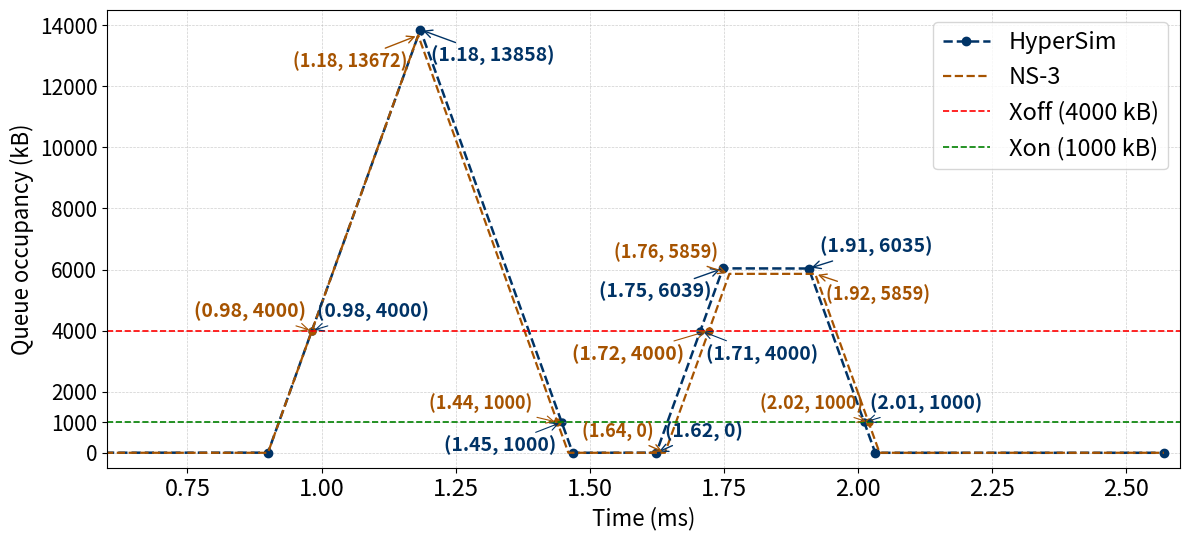

Here is the Python script that generated this plot: (Note: this script raises an exception after producing the figure.)
#!/usr/bin/env python3
"""Plot simplified HyperSim piecewise curve (from key points) and ns-3 reference,
with selected intersections annotated."""

from pathlib import Path
import matplotlib
matplotlib.use("Agg")
import matplotlib.pyplot as plt

BYTES_PER_KILOBYTE = 1024.0


def find_intersections(xs, ys, y_level):
    """
    在折线 (xs, ys) 与水平线 y = y_level 之间，找到所有交点 (x, y_level)。
    """
    points = []
    for i in range(len(xs) - 1):
        x1, y1 = xs[i], ys[i]
        x2, y2 = xs[i + 1], ys[i + 1]

        # 完全在同一侧且没有点正好落在 y_level 上，不相交
        if (y1 - y_level) * (y2 - y_level) > 0:
            continue

        # 端点在水平线上
        if y1 == y_level:
            points.append((x1, y_level))
        if y2 == y_level:
            points.append((x2, y_level))
            continue

        # 一上一下：线性插值
        if (y1 - y_level) * (y2 - y_level) < 0:
            x = x1 + (x2 - x1) * (y_level - y1) / (y2 - y1)
            points.append((x, y_level))

    return points


def plot_egress_piecewise(output_base: Path):
    # ---- 1. HyperSim 数据（单位：ms / kB）----
    HyperSim_points_all = [
        (0.0,   0.0),
        (0.900, 4.1),
        (1.184, 13857.5),
        (1.468, 0.0),
        (1.624, 4.1),
        (1.748, 6038.7),
        (1.908, 6034.6),
        (2.032, 0.0),
        (2.570, 0.0),
    ]
    jd_times_ms_all = [t for (t, _) in HyperSim_points_all]
    jd_kb_all = [q for (_, q) in HyperSim_points_all]

    # 手动标注的 HyperSim 关键点
    HyperSim_points_to_annotate = [
        (1.184, 13857.5),
        (1.624, 0.0),
        (1.748, 6038.7),
        (1.908, 6034.6),
    ]

    # ---- 2. ns-3 数据（单位：ms / bytes -> ms / kB）----
    ref_points_ms_bytes_all = [
        (0.0, 0),
        (0.9, 0.0),
        (1.18, 14_000_000),  # 14MB
        (1.46, 0),
        (1.64, 0),
        (1.76, 6_000_000),   # 6MB
        (1.92, 6_000_000),
        (2.04, 0),
        (2.57, 0),
    ]
    ref_times_ms_all = [t for (t, _) in ref_points_ms_bytes_all]
    ref_kb_all = [b / BYTES_PER_KILOBYTE for (_, b) in ref_points_ms_bytes_all]

    # 手动标注的 ns-3 关键点
    ref_points_to_annotate = [
        (1.18, 14_000_000 / BYTES_PER_KILOBYTE),
        (1.64, 0.0),
        (1.76, 6_000_000 / BYTES_PER_KILOBYTE),
        (1.92, 6_000_000 / BYTES_PER_KILOBYTE),
    ]

    # ---- 3. 交点计算 + 按规则筛选 ----
    XOFF = 4000.0
    XON = 1000.0

    jd_xoff_all = find_intersections(jd_times_ms_all, jd_kb_all, XOFF)
    jd_xon_all = find_intersections(jd_times_ms_all, jd_kb_all, XON)
    ns3_xoff_all = find_intersections(ref_times_ms_all, ref_kb_all, XOFF)
    ns3_xon_all = find_intersections(ref_times_ms_all, ref_kb_all, XON)

    # 与 Xoff 的交点：保留 1,3,5,...（奇数索引）
    jd_xoff_selected = [p for idx, p in enumerate(jd_xoff_all, start=1) if idx % 2 == 1]
    ns3_xoff_selected = [p for idx, p in enumerate(ns3_xoff_all, start=1) if idx % 2 == 1]

    # 与 Xon 的交点：保留 2,4,6,...（偶数索引）
    jd_xon_selected = [p for idx, p in enumerate(jd_xon_all, start=1) if idx % 2 == 0]
    ns3_xon_selected = [p for idx, p in enumerate(ns3_xon_all, start=1) if idx % 2 == 0]

    # ---- 4. 画图 ----
    fig, ax = plt.subplots(figsize=(12, 5.5))

    # 更深的颜色
    jd_color = "#003366"      # 深海军蓝
    ns3_color = "#a65300"     # 深焦橙

    ax.tick_params(axis="x", labelsize=17)
    ax.tick_params(axis="y", labelsize=16)

    # HyperSim 折线
    ax.plot(
        jd_times_ms_all,
        jd_kb_all,
        color=jd_color,
        linewidth=1.8,
        linestyle="--",
        marker="o",
        markersize=6,
        label="HyperSim",
    )

    # NS-3 折线
    ax.plot(
        ref_times_ms_all,
        ref_kb_all,
        color=ns3_color,
        linewidth=1.6,
        linestyle="--",
        marker=None,
        label="NS-3",
    )

    # Xoff / Xon 阈值线
    ax.axhline(
        y=XOFF,
        color="red",
        linestyle="--",
        linewidth=1.2,
        label="Xoff (4000 kB)",
    )
    ax.axhline(
        y=XON,
        color="green",
        linestyle="--",
        linewidth=1.2,
        label="Xon (1000 kB)",
    )

    ax.set_xlabel("Time (ms)", fontsize=16)
    ax.set_ylabel("Queue occupancy (kB)", fontsize=16)
    ax.grid(True, linestyle="--", linewidth=0.5, alpha=0.6)

    yticks = [0, 1000, 2000, 4000, 6000, 8000, 10000, 12000, 14000]
    ax.set_yticks(yticks)
    ax.set_yticklabels([str(v) for v in yticks], fontsize=15)

    ax.set_xlim(left=0.6, right=2.6)
    ax.set_ylim(bottom=-500, top=14500)

    # ---- 5. 文本格式函数：普通数字 ----
    def fmt_xy_plain(t, q):
        # t: 两位小数, q: 取整
        return f"({t:.2f}, {q:.0f})"

    # ---- 6. 原始关键点标注 ----
    for (t, q) in HyperSim_points_to_annotate:
        if abs(t - 1.184) < 1e-3:
            xytext = (8, -12)
            ha, va = "left", "top"
        elif abs(t - 1.624) < 1e-3:
            xytext = (6, 8)        # x 轴附近，右上
            ha, va = "left", "bottom"
        elif abs(t - 1.748) < 1e-3:
            xytext = (-8, -10)
            ha, va = "right", "top"
        elif abs(t - 1.908) < 1e-3:
            xytext = (8, 8)
            ha, va = "left", "bottom"
        else:
            xytext = (6, 6)
            ha, va = "left", "bottom"

        ax.annotate(
            fmt_xy_plain(t, q),
            xy=(t, q),
            xytext=xytext,
            textcoords="offset points",
            fontsize=14,
            fontweight="bold",      # 坐标文字加粗
            color=jd_color,
            ha=ha,
            va=va,
            arrowprops=dict(
                arrowstyle="->",
                color=jd_color,
                lw=1.0,
                shrinkA=2,
                shrinkB=2,
            ),
        )

    for (t, q) in ref_points_to_annotate:
        if abs(t - 1.18) < 1e-3:
            xytext = (-8, -12)
            ha, va = "right", "top"
        elif abs(t - 1.64) < 1e-3:
            xytext = (-8, 8)       # x 轴附近，左上
            ha, va = "right", "bottom"
        elif abs(t - 1.76) < 1e-3:
            xytext = (-8, 8)
            ha, va = "right", "bottom"
        elif abs(t - 1.92) < 1e-3:
            xytext = (8, -8)
            ha, va = "left", "top"
        else:
            xytext = (6, -6)
            ha, va = "left", "top"

        ax.annotate(
            fmt_xy_plain(t, q),
            xy=(t, q),
            xytext=xytext,
            textcoords="offset points",
            fontsize=13,
            fontweight="bold",      # 坐标文字加粗
            color=ns3_color,
            ha=ha,
            va=va,
            arrowprops=dict(
                arrowstyle="->",
                color=ns3_color,
                lw=1.0,
                shrinkA=2,
                shrinkB=2,
            ),
        )

    # ---- 7. 交点标注 ----

    # HyperSim ∩ Xoff（蓝）
    for x, y in jd_xoff_selected:
        ax.scatter(x, y, color=jd_color, s=25)

        xytext = (4, 6)            # 默认右上
        ha, va = "left", "bottom"

        if 1.70 <= x <= 1.73:      # 约 1.71/1.72
            xytext = (4, -10)      # 右下
            ha, va = "left", "top"
        elif 1.73 < x <= 1.78:     # 约 1.75/1.76
            xytext = (-4, 6)       # 左上
            ha, va = "right", "bottom"

        ax.annotate(
            fmt_xy_plain(x, y),
            xy=(x, y),
            xytext=xytext,
            textcoords="offset points",
            fontsize=14,
            fontweight="bold",
            color=jd_color,
            ha=ha,
            va=va,
            arrowprops=dict(
                arrowstyle="->",
                color=jd_color,
                lw=0.8,
                shrinkA=2,
                shrinkB=2,
            ),
        )

    # HyperSim ∩ Xon（蓝）
    for x, y in jd_xon_selected:
        ax.scatter(x, y, color=jd_color, s=25)

        xytext = (4, -10)          # 默认右下
        ha, va = "left", "top"

        if 1.40 <= x <= 1.48:
            xytext = (-4, -10)     # 左下
            ha, va = "right", "top"
        elif 2.00 <= x <= 2.04:
            xytext = (4, 6)        # 右上
            ha, va = "left", "bottom"

        ax.annotate(
            fmt_xy_plain(x, y),
            xy=(x, y),
            xytext=xytext,
            textcoords="offset points",
            fontsize=14,
            fontweight="bold",
            color=jd_color,
            ha=ha,
            va=va,
            arrowprops=dict(
                arrowstyle="->",
                color=jd_color,
                lw=0.8,
                shrinkA=2,
                shrinkB=2,
            ),
        )

    # NS-3 ∩ Xoff（橙）
    for x, y in ns3_xoff_selected:
        ax.scatter(x, y, color=ns3_color, s=25)

        xytext = (-4, 6)           # 默认左上
        ha, va = "right", "bottom"

        if 1.70 <= x <= 1.73:
            if abs(x - 1.72) < 0.01:
                xytext = (-18, -10)  # (1.72,4000) 左下，离线远一点
            else:
                xytext = (-4, -10)   # 其它 1.7x：左下
            ha, va = "right", "top"
        elif 1.73 < x <= 1.78:
            xytext = (4, 6)        # 右上
            ha, va = "left", "bottom"

        ax.annotate(
            fmt_xy_plain(x, y),
            xy=(x, y),
            xytext=xytext,
            textcoords="offset points",
            fontsize=14,
            fontweight="bold",
            color=ns3_color,
            ha=ha,
            va=va,
            arrowprops=dict(
                arrowstyle="->",
                color=ns3_color,
                lw=0.8,
                shrinkA=2,
                shrinkB=2,
            ),
        )

    # NS-3 ∩ Xon（橙）
    for x, y in ns3_xon_selected:
        ax.scatter(x, y, color=ns3_color, s=25)

        xytext = (-4, -10)         # 默认左下
        ha, va = "right", "top"

        # 单独处理 (1.44, 1000)：放到点的左上方
        if abs(x - 1.44) < 0.01:
            xytext = (-18, 6)      # 左上
            ha, va = "right", "bottom"
        elif 1.40 <= x <= 1.48:
            xytext = (4, -10)      # 其它 1.4x：右下
            ha, va = "left", "top"
        elif 2.00 <= x <= 2.04:
            xytext = (-4, 6)       # 2.0x 段：左上
            ha, va = "right", "bottom"

        ax.annotate(
            fmt_xy_plain(x, y),
            xy=(x, y),
            xytext=xytext,
            textcoords="offset points",
            fontsize=13,
            fontweight="bold",
            color=ns3_color,
            ha=ha,
            va=va,
            arrowprops=dict(
                arrowstyle="->",
                color=ns3_color,
                lw=0.8,
                shrinkA=2,
                shrinkB=2,
            ),
        )

    ax.legend(fontsize=17)
    plt.tight_layout()

    # ---- 8. 同时输出 PNG 和 PDF ----
    output_base = output_base.with_suffix("")  # 去掉传入的扩展名（如果有）
    png_path = output_base.with_suffix(".png")
    pdf_path = output_base.with_suffix(".pdf")

    plt.savefig(png_path, dpi=200, bbox_inches="tight")
    plt.savefig(pdf_path, dpi=200, bbox_inches="tight")
    plt.close()

    print(f"Saved figure to {png_path} and {pdf_path}")


def main():
    # 只给“基名”，后面函数里会生成 .png 和 .pdf
    output_base = Path("./output/buffer_visualization")
    plot_egress_piecewise(output_base)


if __name__ == "__main__":
    main()
